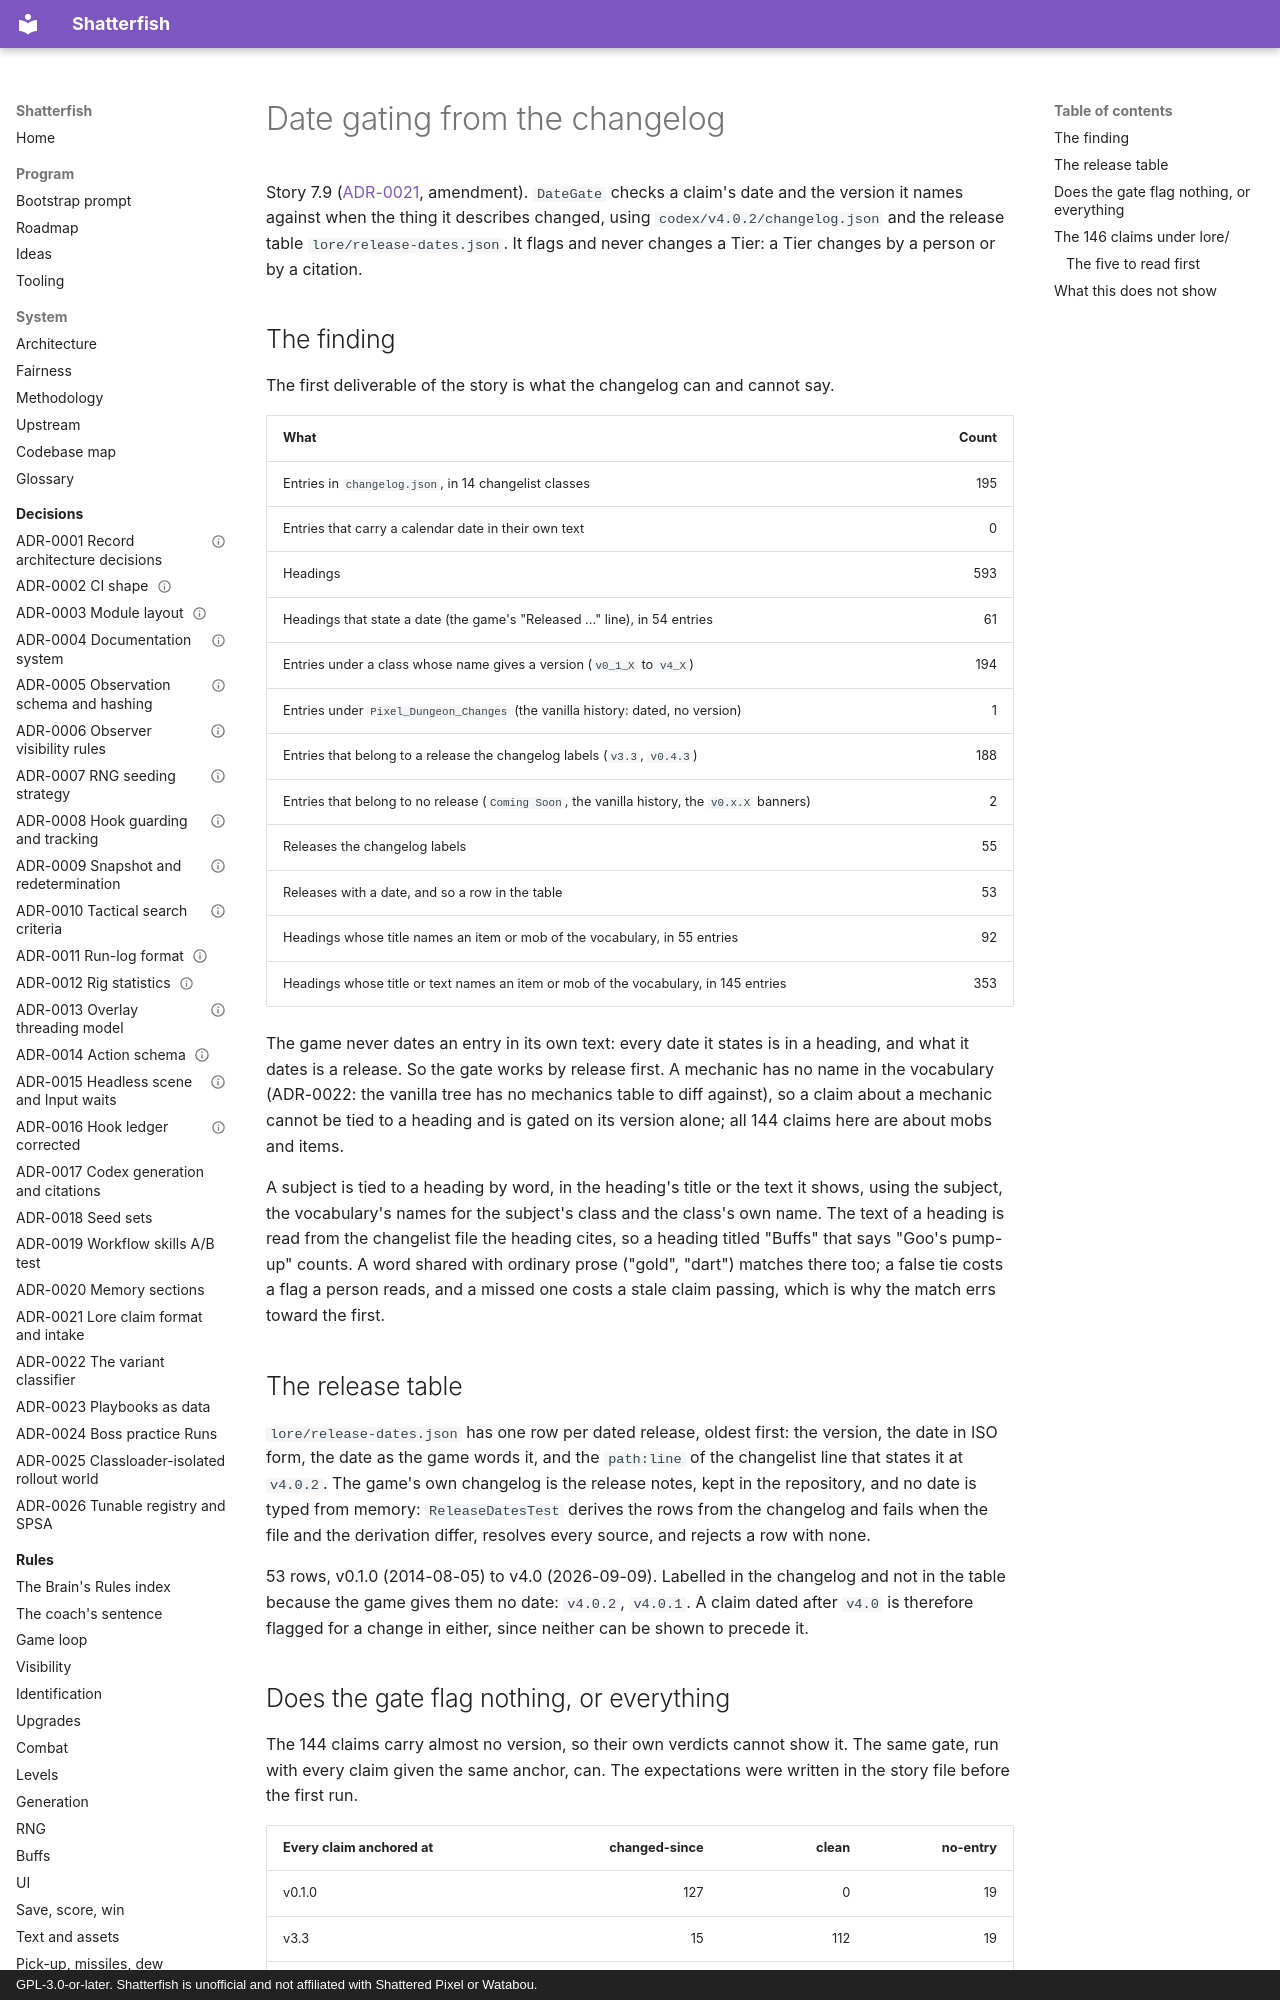

repository: watchthelight/shatterfish · page: results/2026-10-26-7-9-date-gating-from-the-changelog/index.html · generator: mkdocs · copyright: GPL-3.0-or-later. Shatterfish is unofficial and not affiliated with Shattered Pixel or Watabou.

# Date gating from the changelog

<!-- Generated by `./gradlew :codex:lore --args=gate`. Do not edit; DateGateReportTest fails when this
     page and a fresh run disagree. -->

Story 7.9 ([ADR-0021](../adr/0021-lore-claim-format.md), amendment). `DateGate` checks a claim's date and the
version it names against when the thing it describes changed, using `codex/v4.0.2/changelog.json` and the release table `lore/release-dates.json`. It flags and never changes a Tier: a Tier
changes by a person or by a citation.

## The finding

The first deliverable of the story is what the changelog can and cannot say.

| What | Count |
|---|---:|
| Entries in `changelog.json`, in 14 changelist classes | 195 |
| Entries that carry a calendar date in their own text | 0 |
| Headings | 593 |
| Headings that state a date (the game's "Released ..." line), in 54 entries | 61 |
| Entries under a class whose name gives a version (`v0_1_X` to `v4_X`) | 194 |
| Entries under `Pixel_Dungeon_Changes` (the vanilla history: dated, no version) | 1 |
| Entries that belong to a release the changelog labels (`v3.3`, `v0.4.3`) | 188 |
| Entries that belong to no release (`Coming Soon`, the vanilla history, the `v0.x.X` banners) | 2 |
| Releases the changelog labels | 55 |
| Releases with a date, and so a row in the table | 53 |
| Headings whose title names an item or mob of the vocabulary, in 55 entries | 92 |
| Headings whose title or text names an item or mob of the vocabulary, in 145 entries | 353 |

The game never dates an entry in its own text: every date it states is in a heading, and what it dates is a
release. So the gate works by release first. A mechanic has no name in the vocabulary (ADR-0022: the vanilla
tree has no mechanics table to diff against), so a claim about a mechanic cannot be tied to a heading and
is gated on its version alone; all 144 claims here are about mobs and items.

A subject is tied to a heading by word, in the heading's title or the text it shows, using the subject, the
vocabulary's names for the subject's class and the class's own name. The text of a heading is read from
the changelist file the heading cites, so a heading titled "Buffs" that says "Goo's pump-up" counts.
A word shared with ordinary prose ("gold", "dart") matches there too; a false tie costs a flag a person
reads, and a missed one costs a stale claim passing, which is why the match errs toward the first.
